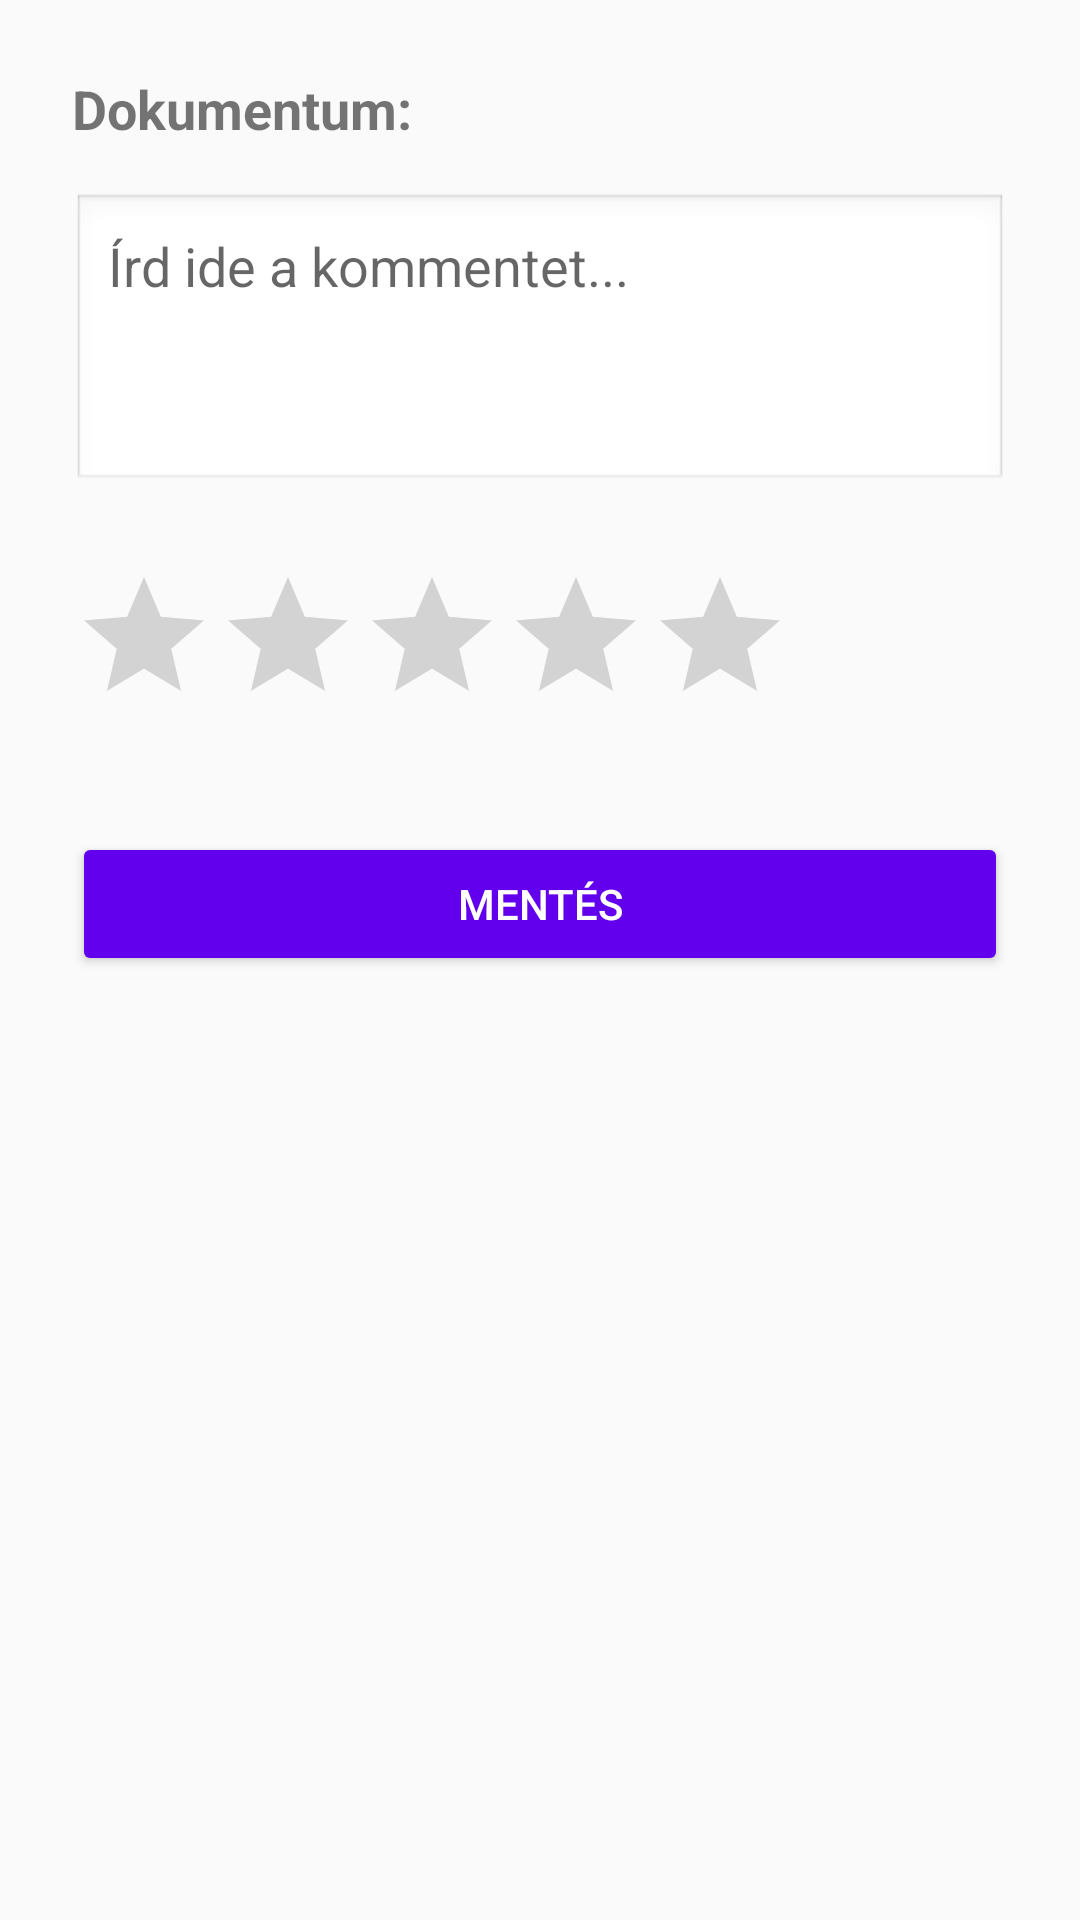

Android layout source for this screen:
<!-- AndroidManifest.xml: application theme Theme.Doc_reader -->
<!-- res/layout/activity_feedback.xml -->
<LinearLayout xmlns:android="http://schemas.android.com/apk/res/android"
    android:orientation="vertical"
    android:layout_width="match_parent"
    android:layout_height="match_parent"
    android:padding="24dp">

    <TextView
        android:id="@+id/document_title"
        android:layout_width="match_parent"
        android:layout_height="wrap_content"
        android:text="Dokumentum: "
        android:textSize="18sp"
        android:textStyle="bold"
        android:paddingBottom="16dp" />

    <EditText
        android:id="@+id/comment_input"
        android:layout_width="match_parent"
        android:layout_height="wrap_content"
        android:hint="Írd ide a kommentet..."
        android:minHeight="100dp"
        android:gravity="top"
        android:background="@android:drawable/edit_text"
        android:padding="12dp" />

    <RatingBar
        android:id="@+id/rating_bar"
        android:layout_width="wrap_content"
        android:layout_height="wrap_content"
        android:numStars="5"
        android:stepSize="1"
        android:layout_marginTop="24dp" />

    <Button
        android:id="@+id/save_feedback_button"
        android:layout_width="match_parent"
        android:layout_height="wrap_content"
        android:text="Mentés"
        android:layout_marginTop="32dp"
        android:backgroundTint="@color/purple_500"
        android:textColor="@android:color/white" />
</LinearLayout>
<!-- resources referenced by this layout -->
<resources>
  <style name="Theme.Doc_reader" parent="Theme.AppCompat.Light.NoActionBar" />
  <!-- not gathered from this repository: default colours our renderer supplied (Android Studio template values) -->
  <color name="purple_500">#FF6200EE</color>
</resources>
